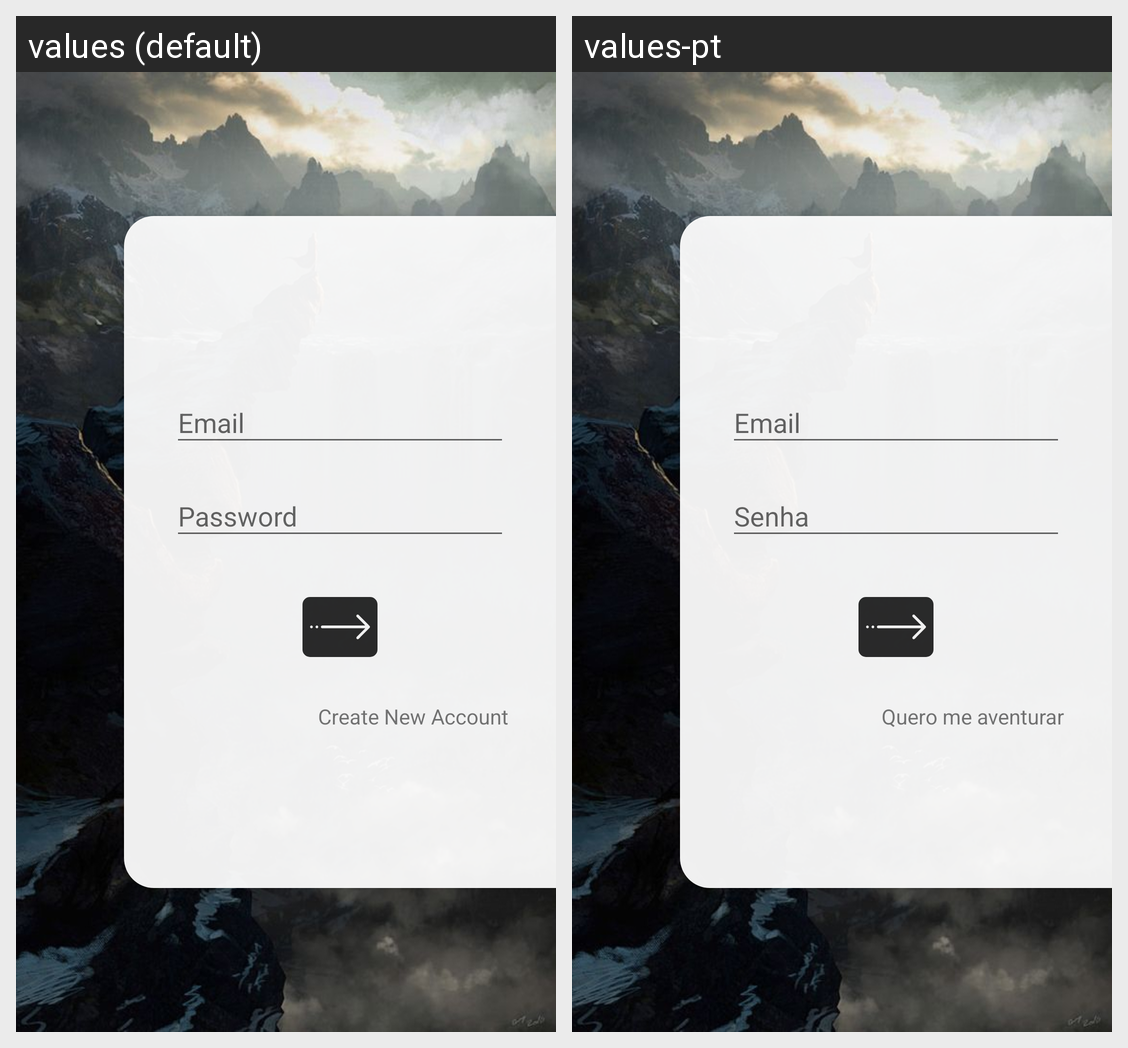

The Android screen above is rendered under two locales of the same app. Produce the string resources it draws, with the default and per-locale values.
Android screen res/layout/activity_login.xml rendered under 2 locales, left to right: values (default), values-pt. Device: Nexus 5 (rendered at 1080×1920; each locale shown at half size, 540×960, under a caption strip naming it); theme AppTheme.
Strings drawn on this screen, with the default value and each locale's value (text and hints the layout hard-codes, and strings that could not be matched under every locale, appear in the picture but are not listed):

email
  values: Email
  values-pt: Email  [not translated; the default value is used]

password
  values: Password
  values-pt: Senha

register_new_acc
  values: Create New Account
  values-pt: Quero me aventurar
